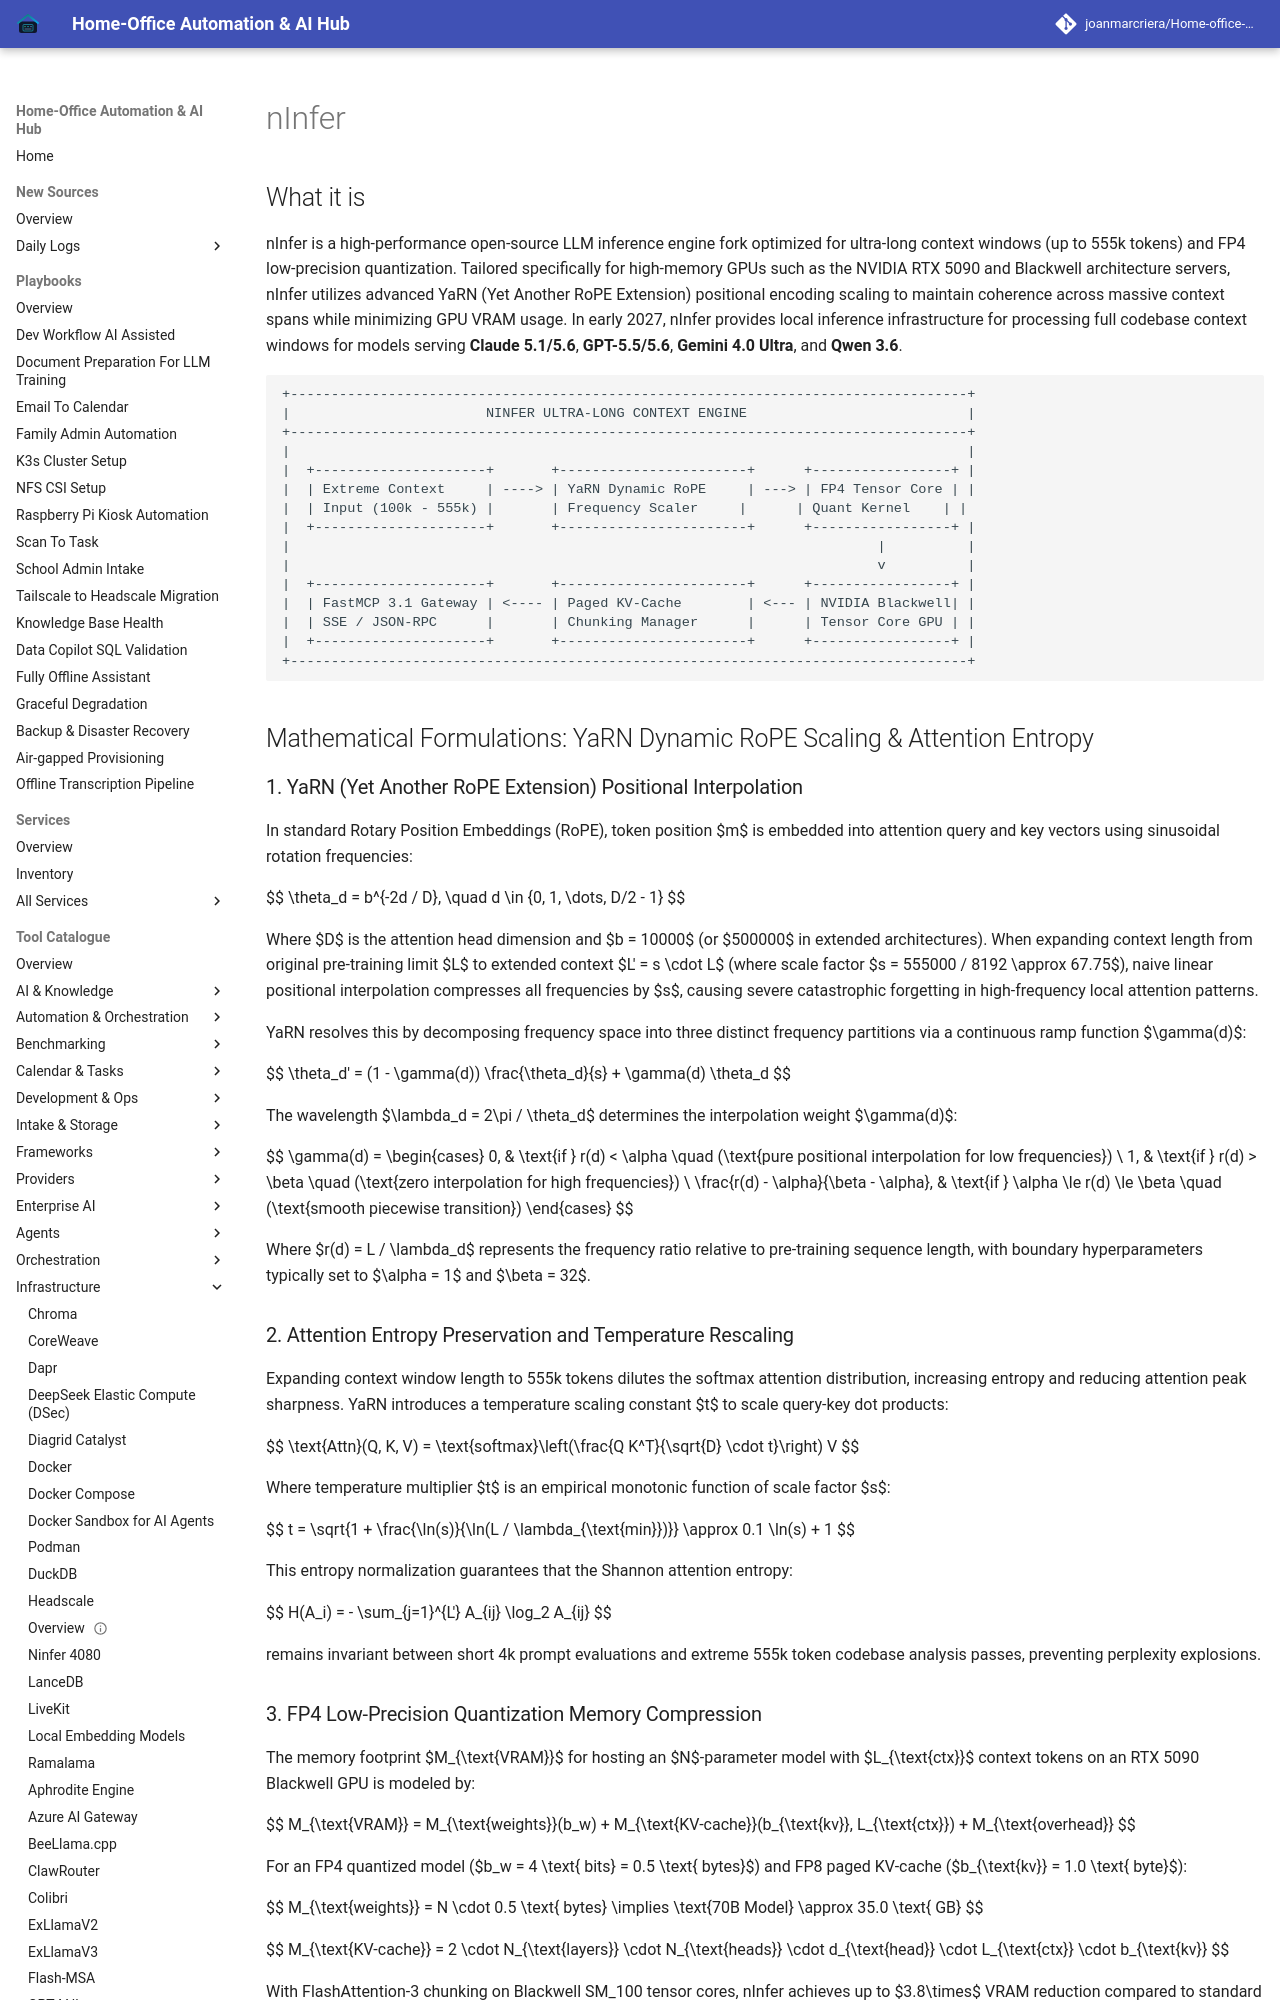

repository: joanmarcriera/Home-office-automations · page: tools/infrastructure/ninfer/index.html · generator: mkdocs

# nInfer

## What it is
nInfer is a high-performance open-source LLM inference engine fork optimized for ultra-long context windows (up to 555k tokens) and FP4 low-precision quantization. Tailored specifically for high-memory GPUs such as the NVIDIA RTX 5090 and Blackwell architecture servers, nInfer utilizes advanced YaRN (Yet Another RoPE Extension) positional encoding scaling to maintain coherence across massive context spans while minimizing GPU VRAM usage. In early 2027, nInfer provides local inference infrastructure for processing full codebase context windows for models serving **Claude 5.1/5.6**, **GPT-5.5/5.6**, **Gemini 4.0 Ultra**, and **Qwen 3.6**.

```
+-----------------------------------------------------------------------------------+
|                        NINFER ULTRA-LONG CONTEXT ENGINE                           |
+-----------------------------------------------------------------------------------+
|                                                                                   |
|  +---------------------+       +-----------------------+      +-----------------+ |
|  | Extreme Context     | ----> | YaRN Dynamic RoPE     | ---> | FP4 Tensor Core | |
|  | Input (100k - 555k) |       | Frequency Scaler     |      | Quant Kernel    | |
|  +---------------------+       +-----------------------+      +-----------------+ |
|                                                                        |          |
|                                                                        v          |
|  +---------------------+       +-----------------------+      +-----------------+ |
|  | FastMCP 3.1 Gateway | <---- | Paged KV-Cache        | <--- | NVIDIA Blackwell| |
|  | SSE / JSON-RPC      |       | Chunking Manager      |      | Tensor Core GPU | |
|  +---------------------+       +-----------------------+      +-----------------+ |
+-----------------------------------------------------------------------------------+
```

## Mathematical Formulations: YaRN Dynamic RoPE Scaling & Attention Entropy

### 1. YaRN (Yet Another RoPE Extension) Positional Interpolation
In standard Rotary Position Embeddings (RoPE), token position $m$ is embedded into attention query and key vectors using sinusoidal rotation frequencies:

$$
\theta_d = b^{-2d / D}, \quad d \in \{0, 1, \dots, D/2 - 1\}
$$

Where $D$ is the attention head dimension and $b = 10000$ (or $500000$ in extended architectures). When expanding context length from original pre-training limit $L$ to extended context $L' = s \cdot L$ (where scale factor $s = 555000 / 8192 \approx 67.75$), naive linear positional interpolation compresses all frequencies by $s$, causing severe catastrophic forgetting in high-frequency local attention patterns.

YaRN resolves this by decomposing frequency space into three distinct frequency partitions via a continuous ramp function $\gamma(d)$:

$$
\theta_d' = (1 - \gamma(d)) \frac{\theta_d}{s} + \gamma(d) \theta_d
$$

The wavelength $\lambda_d = 2\pi / \theta_d$ determines the interpolation weight $\gamma(d)$:

$$
\gamma(d) =
\begin{cases}
0, & \text{if } r(d) < \alpha \quad (\text{pure positional interpolation for low frequencies}) \\
1, & \text{if } r(d) > \beta \quad (\text{zero interpolation for high frequencies}) \\
\frac{r(d) - \alpha}{\beta - \alpha}, & \text{if } \alpha \le r(d) \le \beta \quad (\text{smooth piecewise transition})
\end{cases}
$$

Where $r(d) = L / \lambda_d$ represents the frequency ratio relative to pre-training sequence length, with boundary hyperparameters typically set to $\alpha = 1$ and $\beta = 32$.
